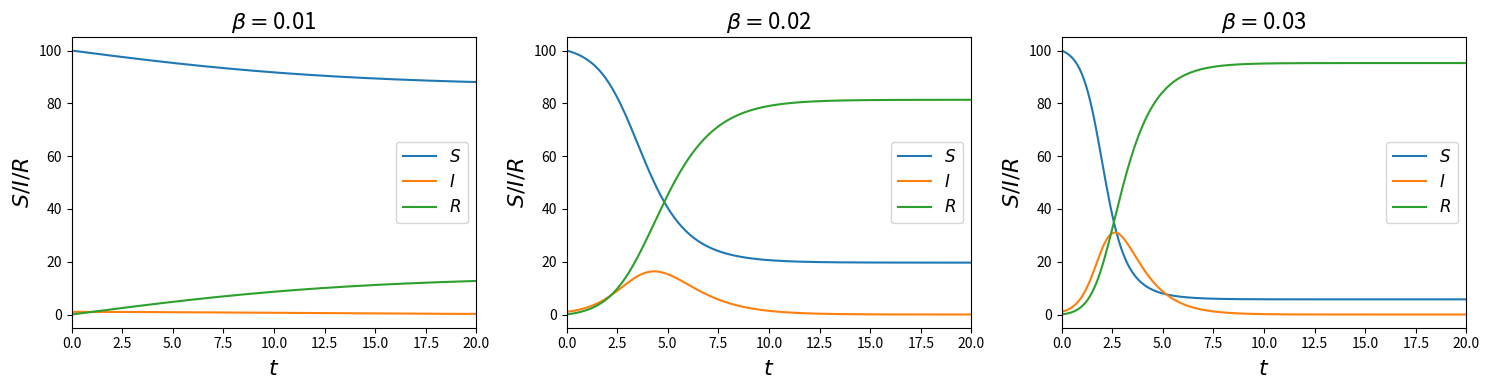

This chart was generated by the following Python code:
import matplotlib.pyplot as plt
import numpy as np
from scipy.integrate import odeint


def SIRmodel(u,t):
    S = u[0]
    I = u[1]
    R = u[2]
    return np.array([-beta*I*S,beta*I*S-gamma*I,gamma*I])

gamma = 1.0
I0 = 1.0
S0 = 100.0
init = [S0, I0, 0.0]
bvals = [0.01, 0.02, 0.03]
t = np.linspace(0, 100, 1000)

fig, axes = plt.subplots(1, 3, figsize=(15, 4))
for i in range(len(bvals)):
    beta = bvals[i]
    u = odeint(SIRmodel, init, t)
    axes[i].plot(t, u[:,0], label="$S$")
    axes[i].plot(t, u[:,1], label="$I$")
    axes[i].plot(t, u[:,2], label="$R$")
    axes[i].set_title(r"$\beta = $"+str(beta),fontsize=16)
    axes[i].set_xlabel(r"$t$",fontsize=16)
    axes[i].set_ylabel(r"$S/I/R$",fontsize=16)
    axes[i].legend(loc=5,fontsize=12)
    axes[i].set_xlim([0,20])
plt.tight_layout()
plt.show()